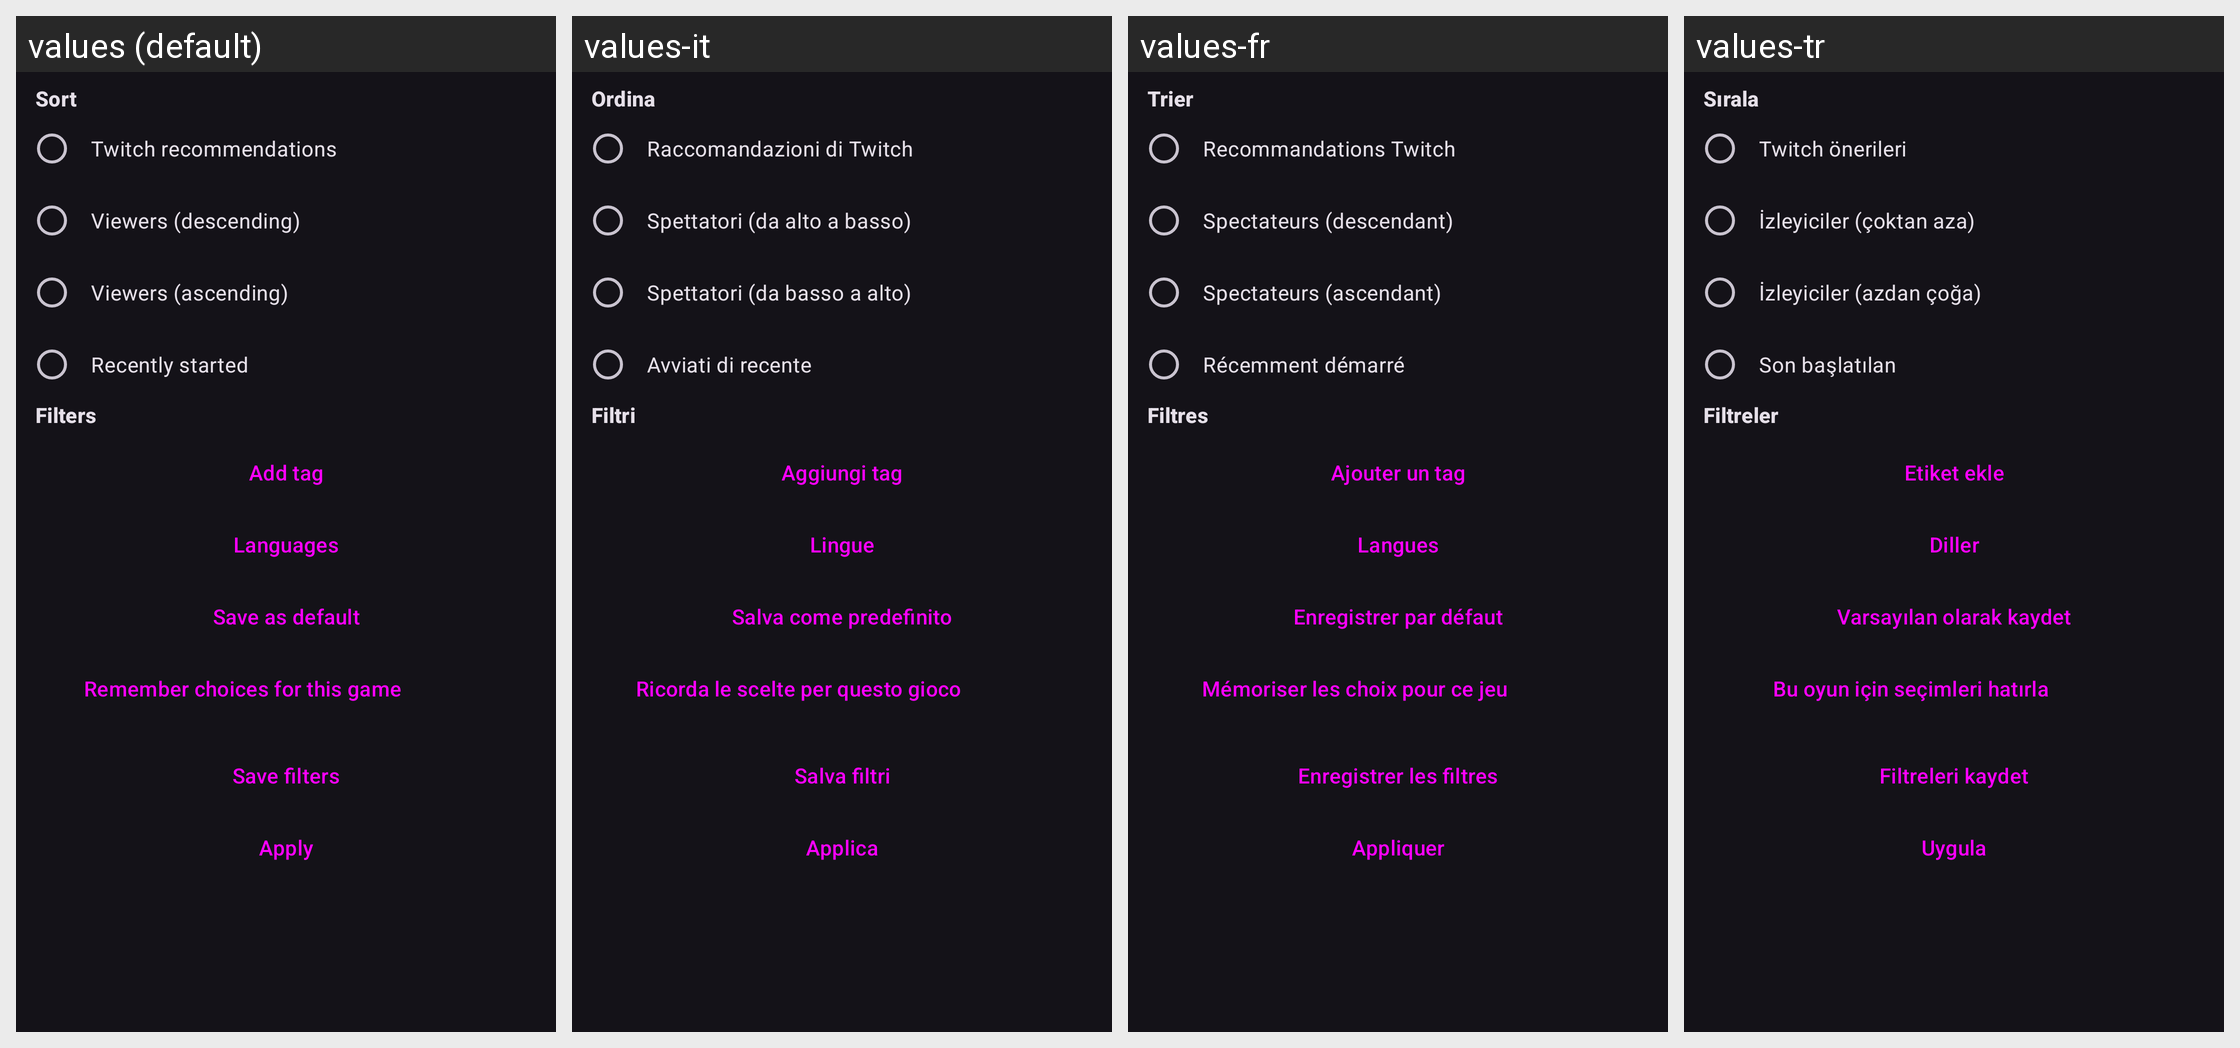

Locale-by-locale string values for the Android screen shown in this grid:
Android screen res/layout/dialog_streams_sort.xml rendered under 4 locales, left to right: values (default), values-it, values-fr, values-tr. Device: Nexus 5 (rendered at 1080×1920; each locale shown at half size, 540×960, under a caption strip naming it); theme DarkTheme.
Other locales in the repository, not shown: values-ar, values-cs, values-de, values-es, values-gl, values-in, values-ja, values-pl, values-pt-rBR, values-ru, values-sk, values-zh-rCN, values-zh-rTW.
Strings drawn on this screen, with the default value and each locale's value (text and hints the layout hard-codes, and strings that could not be matched under every locale, appear in the picture but are not listed):

sort
  values: Sort
  values-it: Ordina
  values-fr: Trier
  values-tr: Sırala

recommended
  values: Twitch recommendations
  values-it: Raccomandazioni di Twitch
  values-fr: Recommandations Twitch
  values-tr: Twitch önerileri

viewers_high
  values: Viewers (descending)
  values-it: Spettatori (da alto a basso)
  values-fr: Spectateurs (descendant)
  values-tr: İzleyiciler (çoktan aza)

viewers_low
  values: Viewers (ascending)
  values-it: Spettatori (da basso a alto)
  values-fr: Spectateurs (ascendant)
  values-tr: İzleyiciler (azdan çoğa)

recent
  values: Recently started
  values-it: Avviati di recente
  values-fr: Récemment démarré
  values-tr: Son başlatılan

filters
  values: Filters
  values-it: Filtri
  values-fr: Filtres
  values-tr: Filtreler

add_tag
  values: Add tag
  values-it: Aggiungi tag
  values-fr: Ajouter un tag
  values-tr: Etiket ekle

languages
  values: Languages
  values-it: Lingue
  values-fr: Langues
  values-tr: Diller

save_default
  values: Save as default
  values-it: Salva come predefinito
  values-fr: Enregistrer par défaut
  values-tr: Varsayılan olarak kaydet

save_sort_game
  values: Remember choices for this game
  values-it: Ricorda le scelte per questo gioco
  values-fr: Mémoriser les choix pour ce jeu
  values-tr: Bu oyun için seçimleri hatırla

save_filters
  values: Save filters
  values-it: Salva filtri
  values-fr: Enregistrer les filtres
  values-tr: Filtreleri kaydet

apply
  values: Apply
  values-it: Applica
  values-fr: Appliquer
  values-tr: Uygula
